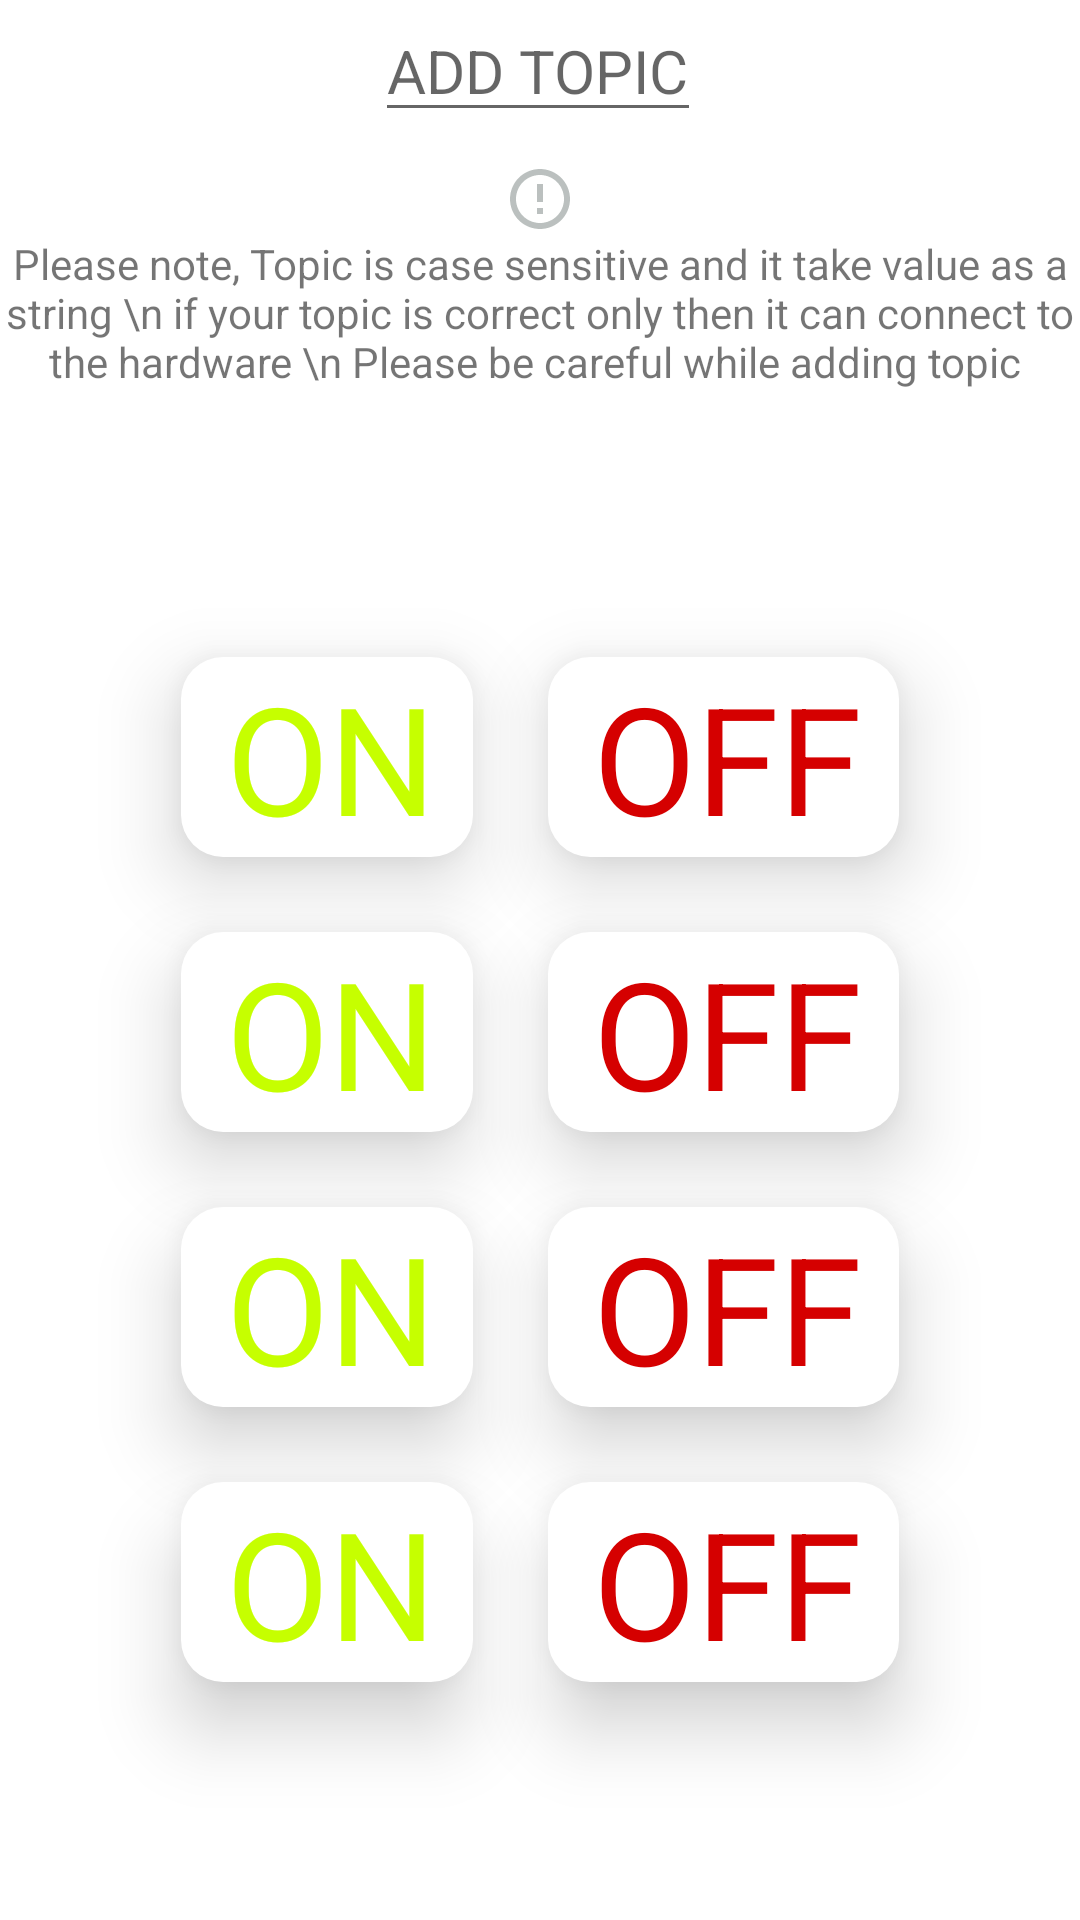

The Android layout XML behind this screen, and the referenced resources:
<!-- AndroidManifest.xml: application theme Theme.Emqx -->
<!-- res/layout/activity_boardfour.xml -->
<?xml version="1.0" encoding="utf-8"?>
<androidx.constraintlayout.widget.ConstraintLayout xmlns:android="http://schemas.android.com/apk/res/android"
    xmlns:app="http://schemas.android.com/apk/res-auto"
    xmlns:tools="http://schemas.android.com/tools"
    android:layout_width="match_parent"
    android:layout_height="match_parent"
    tools:context=".boardfour">

    <EditText
        android:id="@+id/board_four_user_topic"
        android:layout_width="wrap_content"
        android:layout_height="wrap_content"
        android:hint="ADD TOPIC"
        android:textSize="20dp"
        app:layout_constraintEnd_toEndOf="parent"
        app:layout_constraintHorizontal_bias="0.498"
        app:layout_constraintStart_toStartOf="parent"
        tools:layout_editor_absoluteY="77dp" />

    <TextView
        android:id="@+id/notefour"
        android:layout_width="wrap_content"
        android:layout_height="wrap_content"
        android:drawableTop="@drawable/erroroutline"
        android:gravity="center"
        android:text="Please note, Topic is case sensitive and it take value as a string \n if your topic is correct only then it can connect to the hardware \n Please be careful while adding topic "
        app:layout_constraintBottom_toTopOf="@+id/relativelayout_boardfour"
        app:layout_constraintEnd_toEndOf="parent"
        app:layout_constraintStart_toStartOf="parent"
        app:layout_constraintTop_toBottomOf="@+id/board_four_user_topic" />

    <RelativeLayout
        android:id="@+id/relativelayout_boardfour"
        android:layout_width="match_parent"
        android:layout_height="500dp"
        android:gravity="center"
        app:layout_constraintBottom_toBottomOf="parent"
        app:layout_constraintEnd_toEndOf="parent"
        app:layout_constraintHorizontal_bias="0.0"
        app:layout_constraintStart_toStartOf="parent"
        app:layout_constraintTop_toBottomOf="@+id/board_four_user_topic"
        app:layout_constraintVertical_bias="1.0">

        <TextView
            android:id="@+id/onone_boardfour"
            android:layout_width="wrap_content"
            android:layout_height="wrap_content"
            android:layout_marginBottom="25dp"
            android:background="@drawable/editext"
            android:elevation="15dp"
            android:gravity="center"
            android:paddingStart="15dp"
            android:text="ON "
            android:textColor="#C6FF00"
            android:textSize="50dp" />

        <TextView
            android:id="@+id/offone_boardfour"
            android:layout_width="wrap_content"
            android:layout_height="wrap_content"
            android:layout_marginLeft="25dp"
            android:layout_marginBottom="25dp"
            android:layout_toRightOf="@+id/onone_boardfour"
            android:background="@drawable/editext"
            android:elevation="15dp"
            android:gravity="center"
            android:paddingStart="15dp"
            android:text="OFF "
            android:textColor="#D50000"
            android:textSize="50dp" />

        <TextView
            android:id="@+id/ontwo_boardfour"
            android:layout_width="wrap_content"
            android:layout_height="wrap_content"
            android:layout_below="@+id/onone_boardfour"
            android:layout_marginBottom="25dp"
            android:background="@drawable/editext"
            android:elevation="15dp"
            android:gravity="center"
            android:paddingStart="15dp"
            android:text="ON "
            android:textColor="#C6FF00"
            android:textSize="50dp"

            />

        <TextView
            android:id="@+id/offtwo_boardfour"
            android:layout_width="wrap_content"
            android:layout_height="wrap_content"
            android:layout_below="@+id/offone_boardfour"
            android:layout_marginLeft="25dp"
            android:layout_marginBottom="25dp"
            android:layout_toRightOf="@+id/ontwo_boardfour"
            android:background="@drawable/editext"
            android:elevation="15dp"
            android:gravity="center"
            android:paddingStart="15dp"
            android:text="OFF "
            android:textColor="#D50000"
            android:textSize="50dp" />

        <TextView
            android:id="@+id/onthree_boardfour"
            android:layout_width="wrap_content"
            android:layout_height="wrap_content"
            android:layout_below="@+id/ontwo_boardfour"
            android:layout_marginBottom="25dp"
            android:background="@drawable/editext"
            android:elevation="15dp"
            android:gravity="center"
            android:paddingStart="15dp"
            android:text="ON "
            android:textColor="#C6FF00"
            android:textSize="50dp" />

        <TextView
            android:id="@+id/offthree_boardfour"
            android:layout_width="wrap_content"
            android:layout_height="wrap_content"
            android:layout_below="@+id/ontwo_boardfour"
            android:layout_marginLeft="25dp"
            android:layout_marginBottom="25dp"
            android:layout_toRightOf="@+id/onthree_boardfour"
            android:background="@drawable/editext"
            android:elevation="15dp"
            android:gravity="center"
            android:paddingStart="15dp"
            android:text="OFF "
            android:textColor="#D50000"
            android:textSize="50dp" />

        <TextView
            android:id="@+id/onfour_boardfour"
            android:layout_width="wrap_content"
            android:layout_height="wrap_content"
            android:layout_below="@+id/onthree_boardfour"
            android:background="@drawable/editext"
            android:elevation="15dp"
            android:gravity="center"
            android:paddingStart="15dp"
            android:text="ON "
            android:textColor="#C6FF00"
            android:textSize="50dp" />

        <TextView
            android:id="@+id/offfour_boardfour"
            android:layout_width="wrap_content"
            android:layout_height="wrap_content"
            android:layout_below="@+id/onthree_boardfour"
            android:layout_marginLeft="25dp"
            android:layout_toRightOf="@+id/onfour_boardfour"
            android:background="@drawable/editext"
            android:elevation="15dp"
            android:gravity="center"
            android:paddingStart="15dp"
            android:text="OFF "
            android:textColor="#D50000"
            android:textSize="50dp" />


    </RelativeLayout>
</androidx.constraintlayout.widget.ConstraintLayout>
<!-- resources referenced by this layout -->
<resources>
  <!-- drawable editext (drawable) -->
  <?xml version="1.0" encoding="utf-8"?>
  <shape android:shape="rectangle"
      xmlns:android="http://schemas.android.com/apk/res/android">
      <corners android:radius="14dp"/>
      <solid android:color="@color/white"/>
      <size android:height="50dp"/>
  
  
  </shape>
  <!-- drawable erroroutline (drawable) -->
  <vector android:alpha="0.33" android:height="24dp"
      android:tint="#2E403A" android:viewportHeight="24"
      android:viewportWidth="24" android:width="24dp" xmlns:android="http://schemas.android.com/apk/res/android">
      <path android:fillColor="@android:color/white" android:pathData="M11,15h2v2h-2zM11,7h2v6h-2zM11.99,2C6.47,2 2,6.48 2,12s4.47,10 9.99,10C17.52,22 22,17.52 22,12S17.52,2 11.99,2zM12,20c-4.42,0 -8,-3.58 -8,-8s3.58,-8 8,-8 8,3.58 8,8 -3.58,8 -8,8z"/>
  </vector>
  <style name="Theme.Emqx" parent="Theme.MaterialComponents.DayNight.DarkActionBar">
          
          <item name="colorPrimary">@color/purple_500</item>
          <item name="colorPrimaryVariant">@color/purple_700</item>
          <item name="colorOnPrimary">@color/white</item>
          
          <item name="colorSecondary">@color/teal_200</item>
          <item name="colorSecondaryVariant">@color/teal_700</item>
          <item name="colorOnSecondary">@color/black</item>
          
          <item name="android:statusBarColor" tools:targetApi="l">?attr/colorPrimaryVariant</item>
          
      </style>
  <color name="white">#FFFFFFFF</color>
  <color name="purple_500">#AA8E8E</color>
  <color name="purple_700">#FF3700B3</color>
  <color name="teal_200">#FF03DAC5</color>
  <color name="teal_700">#FF018786</color>
  <color name="black">#FF000000</color>
</resources>
